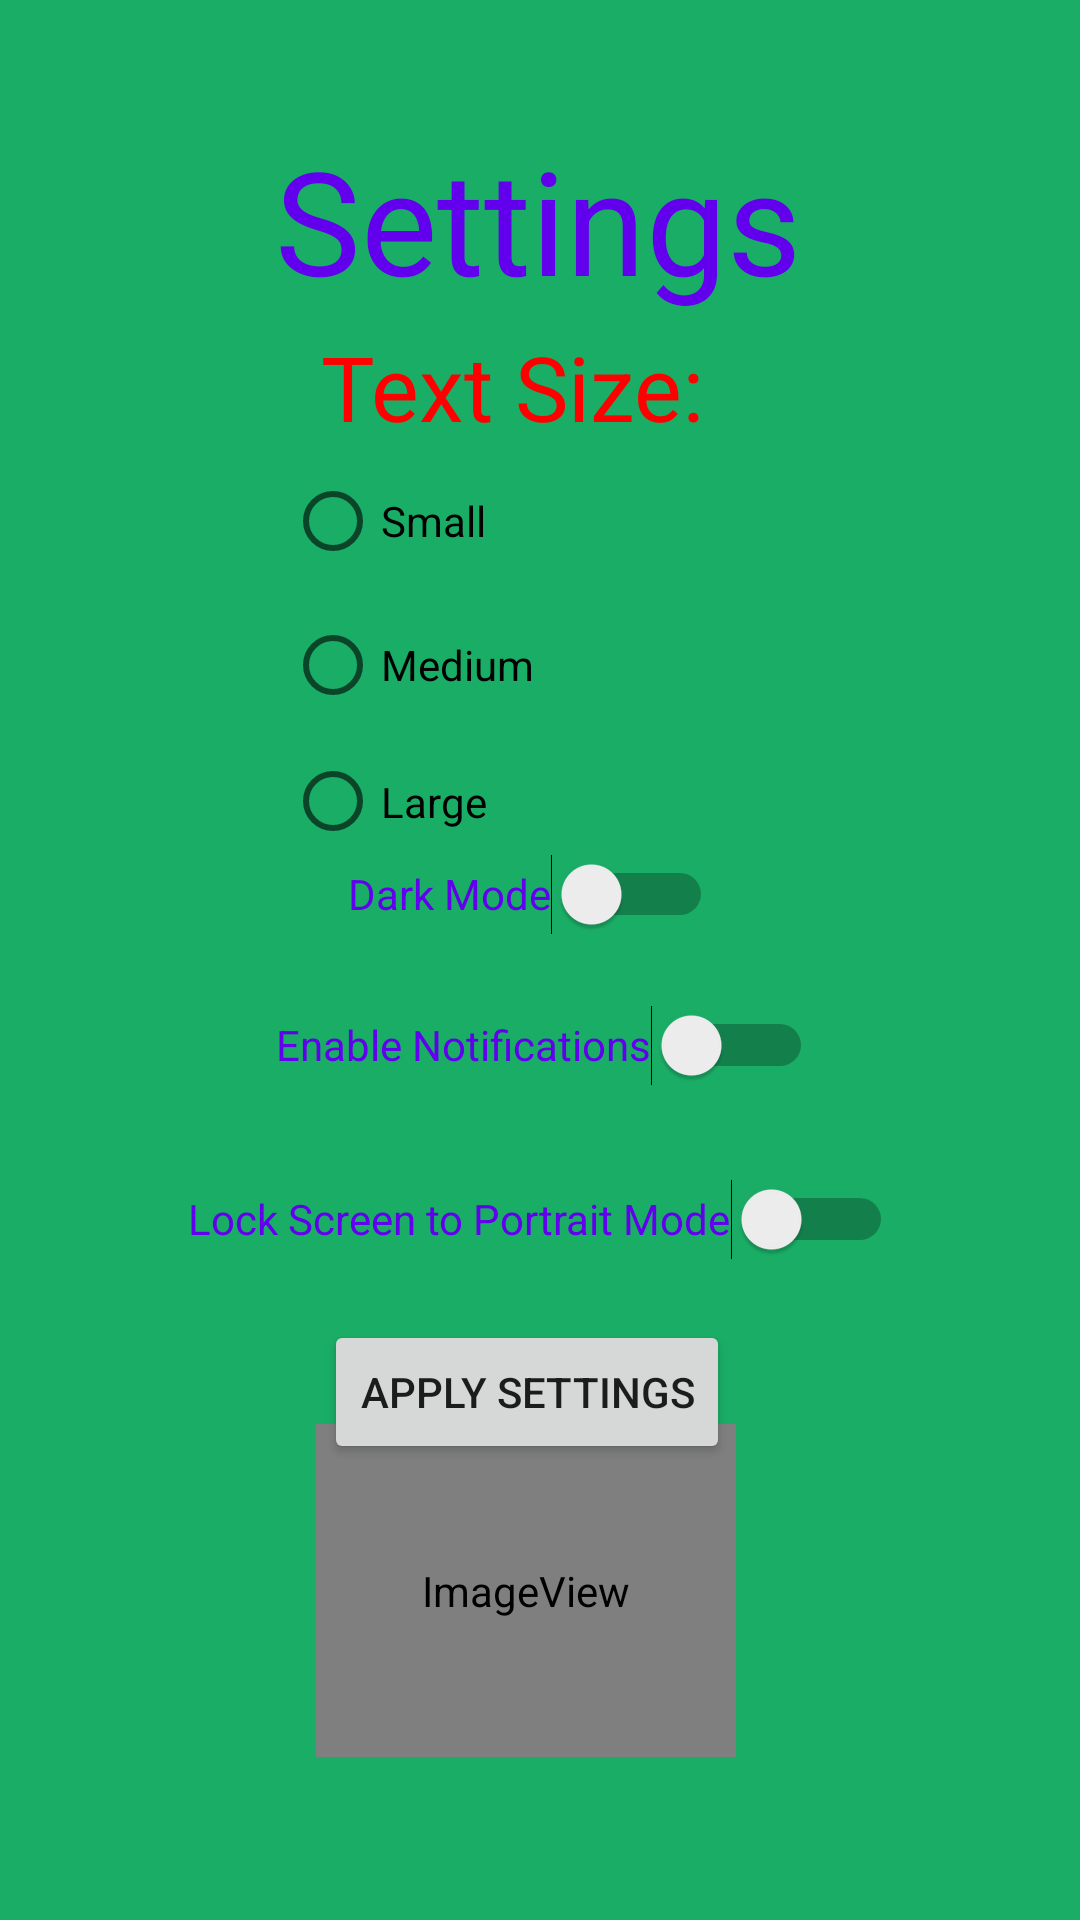

Layout XML and referenced resources for this Android screen:
<!-- AndroidManifest.xml: application theme Theme.SmartBlindAddon -->
<!-- res/layout/settings_screen.xml -->
<?xml version="1.0" encoding="utf-8"?>
<androidx.constraintlayout.widget.ConstraintLayout xmlns:android="http://schemas.android.com/apk/res/android"
    xmlns:app="http://schemas.android.com/apk/res-auto"
    xmlns:tools="http://schemas.android.com/tools"
    android:layout_width="match_parent"
    android:layout_height="match_parent"
    android:background="@color/green">

    <Switch
        android:id="@+id/settings_portrait_mode"
        android:layout_width="wrap_content"
        android:layout_height="wrap_content"
        android:minHeight="48dp"
        android:text="@string/lock_screen_to_portrait_mode"
        android:textColor="@color/purple_500"
        app:layout_constraintBottom_toBottomOf="parent"
        app:layout_constraintEnd_toEndOf="parent"
        app:layout_constraintStart_toStartOf="parent"
        app:layout_constraintTop_toTopOf="parent"
        app:layout_constraintVertical_bias="0.646" />

    <Switch
        android:id="@+id/settings_dark_mode"
        android:layout_width="wrap_content"
        android:layout_height="wrap_content"
        android:minHeight="48dp"
        android:text="@string/dark_mode"
        android:textColor="@color/purple_500"
        app:layout_constraintBottom_toBottomOf="parent"
        app:layout_constraintEnd_toEndOf="parent"
        app:layout_constraintHorizontal_bias="0.487"
        app:layout_constraintStart_toStartOf="parent"
        app:layout_constraintTop_toTopOf="parent"
        app:layout_constraintVertical_bias="0.463" />

    <Switch
        android:id="@+id/settings_notification_mode"
        android:layout_width="wrap_content"
        android:layout_height="wrap_content"
        android:minHeight="48dp"
        android:text="@string/enable_notifications"
        android:textColor="@color/purple_500"
        app:layout_constraintBottom_toBottomOf="parent"
        app:layout_constraintEnd_toEndOf="parent"
        app:layout_constraintHorizontal_bias="0.508"
        app:layout_constraintStart_toStartOf="parent"
        app:layout_constraintTop_toTopOf="parent"
        app:layout_constraintVertical_bias="0.548" />

    <RadioGroup
        android:id="@+id/text_size"
        android:layout_width="170dp"
        android:layout_height="139dp"
        app:layout_constraintBottom_toBottomOf="parent"
        app:layout_constraintEnd_toEndOf="parent"
        app:layout_constraintStart_toStartOf="parent"
        app:layout_constraintTop_toTopOf="parent"
        app:layout_constraintVertical_bias="0.299">

        <RadioButton
            android:id="@+id/small_text"
            android:layout_width="match_parent"
            android:layout_height="wrap_content"
            android:text="@string/small" />

        <RadioButton
            android:id="@+id/medium_text"
            android:layout_width="match_parent"
            android:layout_height="wrap_content"
            android:text="@string/medium" />

        <RadioButton
            android:id="@+id/large_text"
            android:layout_width="match_parent"
            android:layout_height="wrap_content"
            android:text="@string/large" />
    </RadioGroup>

    <TextView
        android:id="@+id/text_size_prompt"
        android:layout_width="wrap_content"
        android:layout_height="wrap_content"
        android:text="@string/text_size"
        android:textColor="#FF0000"
        android:textSize="30sp"
        app:layout_constraintBottom_toBottomOf="parent"
        app:layout_constraintEnd_toEndOf="parent"
        app:layout_constraintHorizontal_bias="0.461"
        app:layout_constraintStart_toStartOf="parent"
        app:layout_constraintTop_toTopOf="parent"
        app:layout_constraintVertical_bias="0.181" />

    <TextView
        android:id="@+id/settings_title"
        android:layout_width="wrap_content"
        android:layout_height="wrap_content"
        android:text="@string/settings_title"
        android:textColor="@color/purple_500"
        android:textSize="48sp"
        app:layout_constraintBottom_toBottomOf="parent"
        app:layout_constraintEnd_toEndOf="parent"
        app:layout_constraintHorizontal_bias="0.497"
        app:layout_constraintStart_toStartOf="parent"
        app:layout_constraintTop_toTopOf="parent"
        app:layout_constraintVertical_bias="0.071" />

    <Button
        android:id="@+id/apply_settings_button"
        android:layout_width="wrap_content"
        android:layout_height="wrap_content"
        android:text="@string/apply_settings"
        app:layout_constraintBottom_toBottomOf="parent"
        app:layout_constraintEnd_toEndOf="parent"
        app:layout_constraintHorizontal_bias="0.481"
        app:layout_constraintStart_toStartOf="parent"
        app:layout_constraintTop_toTopOf="parent"
        app:layout_constraintVertical_bias="0.743" />

    <ImageView
        android:id="@+id/settings_wrench_img"
        android:layout_width="140dp"
        android:layout_height="111dp"
        android:adjustViewBounds="false"
        android:cropToPadding="false"
        app:layout_constraintBottom_toBottomOf="parent"
        app:layout_constraintEnd_toEndOf="parent"
        app:layout_constraintHorizontal_bias="0.479"
        app:layout_constraintStart_toStartOf="parent"
        app:layout_constraintTop_toTopOf="parent"
        app:layout_constraintVertical_bias="0.897"
        app:srcCompat="@mipmap/ic_settings_wrench" />
</androidx.constraintlayout.widget.ConstraintLayout>
<!-- resources referenced by this layout -->
<resources>
  <color name="green">#1AAD66</color>
  <color name="purple_500">#FF6200EE</color>
  <!-- mipmap ic_settings_wrench (mipmap-anydpi-v26) -->
  <?xml version="1.0" encoding="utf-8"?>
  <adaptive-icon xmlns:android="http://schemas.android.com/apk/res/android">
      <background android:drawable="@color/ic_settings_wrench_background"/>
      <foreground android:drawable="@mipmap/ic_settings_wrench_foreground"/>
  </adaptive-icon>
  <string name="apply_settings">Apply Settings</string>
  <string name="dark_mode">Dark Mode</string>
  <string name="enable_notifications">Enable Notifications</string>
  <string name="large">Large</string>
  <string name="lock_screen_to_portrait_mode">Lock Screen to Portrait Mode</string>
  <string name="medium">Medium</string>
  <string name="settings_title">Settings</string>
  <string name="small">Small</string>
  <string name="text_size">Text Size:</string>
  <style name="Theme.SmartBlindAddon" parent="Theme.MaterialComponents.DayNight.DarkActionBar">
          
          <item name="colorPrimary">@color/purple_500</item>
          <item name="colorPrimaryVariant">@color/purple_700</item>
          <item name="colorOnPrimary">@color/white</item>
          
          <item name="colorSecondary">@color/teal_200</item>
          <item name="colorSecondaryVariant">@color/teal_700</item>
          <item name="colorOnSecondary">@color/black</item>
          
          <item name="android:statusBarColor" tools:targetApi="l">?attr/colorPrimaryVariant</item>
          
      </style>
  <color name="ic_settings_wrench_background">#FFFFFF</color>
  <color name="purple_700">#FF3700B3</color>
  <color name="white">#FFFFFFFF</color>
  <color name="teal_200">#FF03DAC5</color>
  <color name="teal_700">#FF018786</color>
  <color name="black">#FF000000</color>
</resources>
